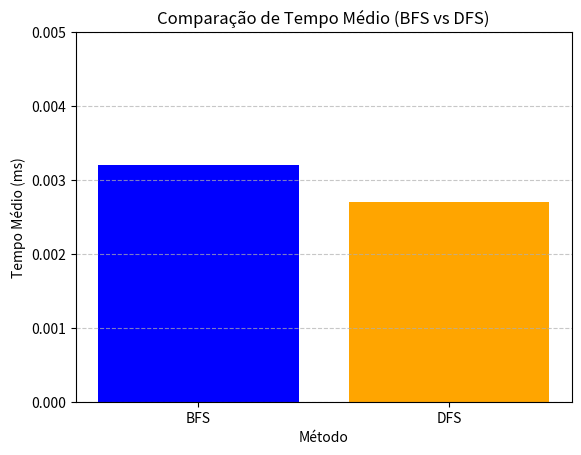

The script that saved this image:
import matplotlib.pyplot as plt

métodos = ['BFS', 'DFS']
tempos_médios = [0.0032, 0.0027]

plt.bar(métodos, tempos_médios, color=['blue', 'orange'])

plt.title('Comparação de Tempo Médio (BFS vs DFS)')
plt.xlabel('Método')
plt.ylabel('Tempo Médio (ms)')
plt.ylim(0, 0.005)
plt.grid(axis='y', linestyle='--', alpha=0.7)

plt.show()
